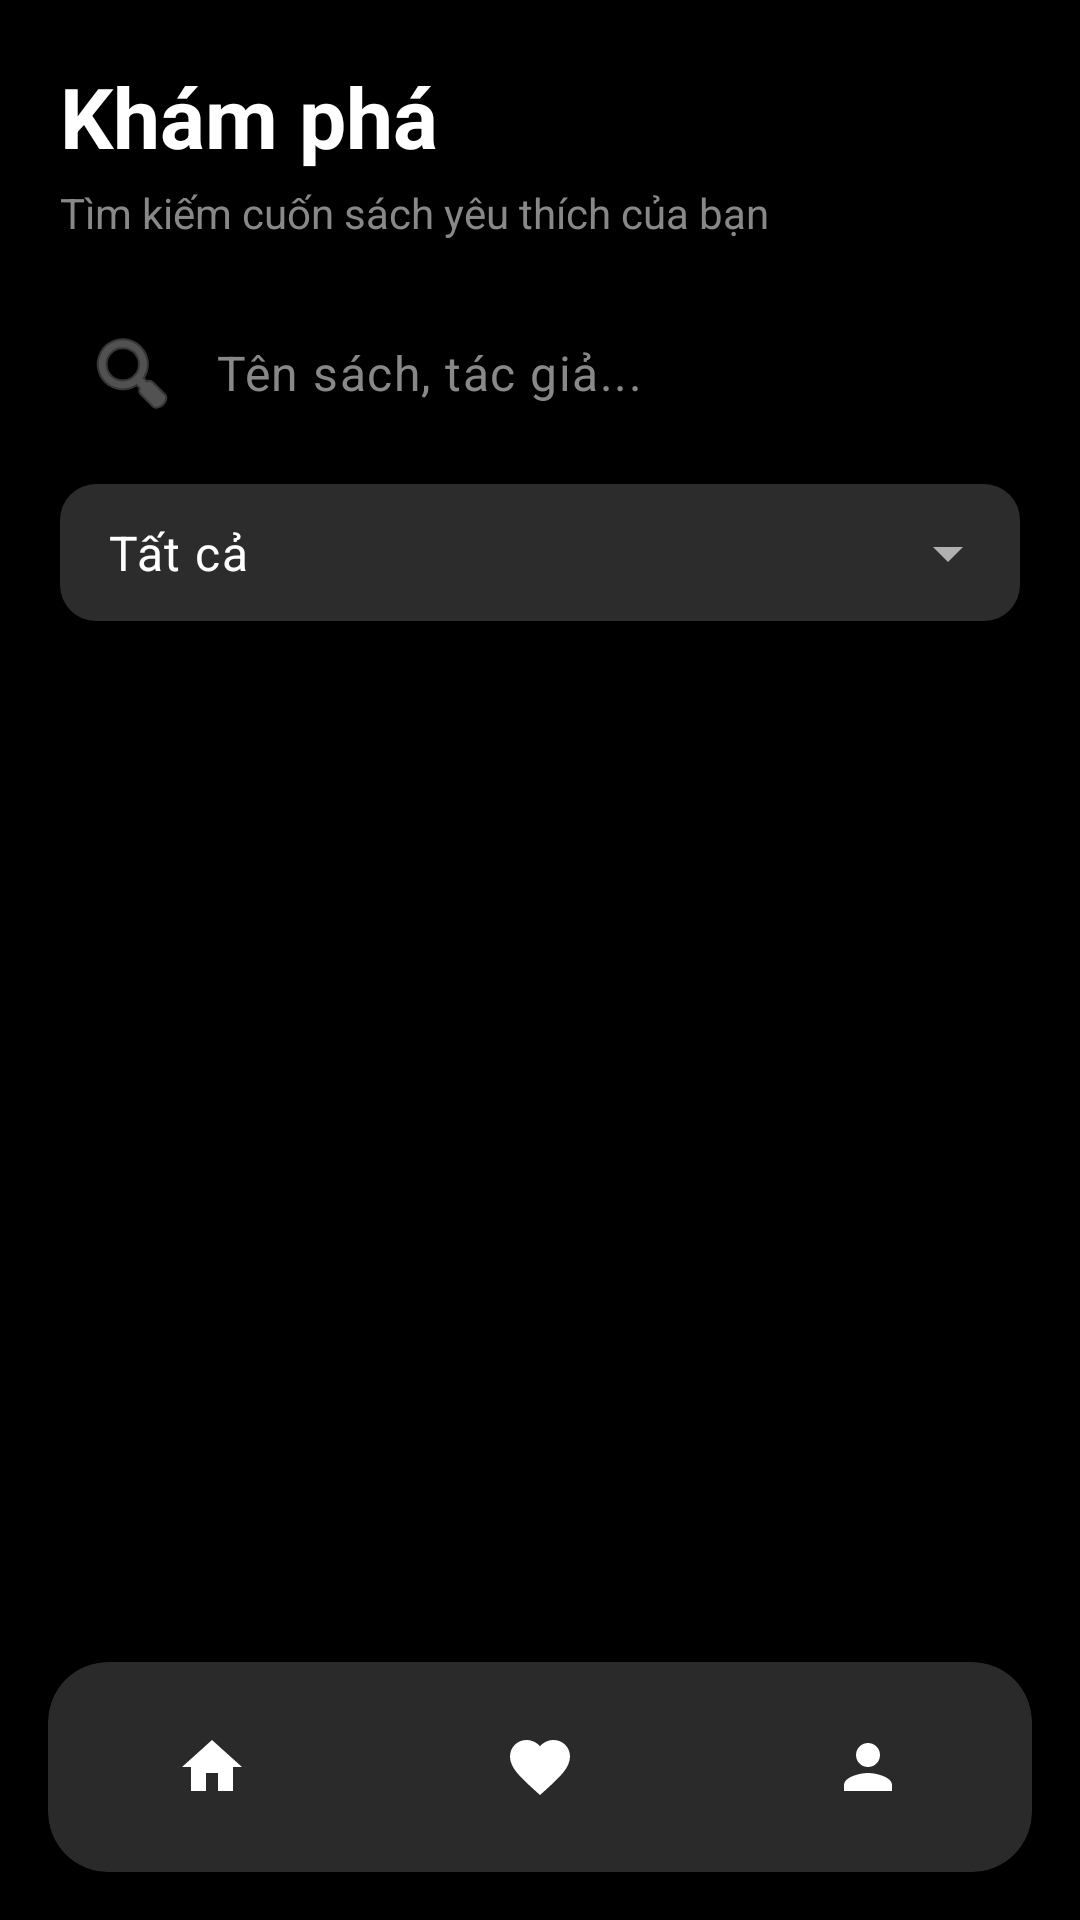

Android layout source for this screen:
<!-- AndroidManifest.xml: application theme Theme.AppReadingBook -->
<!-- res/layout/activity_main.xml -->
<?xml version="1.0" encoding="utf-8"?>
<androidx.constraintlayout.widget.ConstraintLayout
    xmlns:android="http://schemas.android.com/apk/res/android"
    xmlns:app="http://schemas.android.com/apk/res-auto"
    android:id="@+id/main"
    android:layout_width="match_parent"
    android:layout_height="match_parent"
    android:background="@color/background">

    
    <LinearLayout
        android:id="@+id/layoutHeader"
        android:layout_width="match_parent"
        android:layout_height="wrap_content"
        android:orientation="vertical"
        android:padding="20dp"
        app:layout_constraintTop_toTopOf="parent">

        <TextView
            android:id="@+id/txtTitle"
            android:layout_width="wrap_content"
            android:layout_height="wrap_content"
            android:text="Khám phá"
            android:textSize="28sp"
            android:textStyle="bold"
            android:textColor="@color/white" />

        <TextView
            android:layout_width="wrap_content"
            android:layout_height="wrap_content"
            android:text="Tìm kiếm cuốn sách yêu thích của bạn"
            android:textSize="14sp"
            android:textColor="@color/gray"
            android:layout_marginTop="4dp"/>
    </LinearLayout>

    
    <com.google.android.material.textfield.TextInputLayout
        android:id="@+id/layoutSearch"
        style="@style/AppEditTextStyle"
        android:layout_width="0dp"
        android:layout_height="wrap_content"
        android:layout_marginHorizontal="20dp"
        app:hintEnabled="false"
        app:startIconDrawable="@android:drawable/ic_menu_search"
        app:startIconTint="@color/gray"
        app:layout_constraintTop_toBottomOf="@id/layoutHeader"
        app:layout_constraintStart_toStartOf="parent"
        app:layout_constraintEnd_toEndOf="parent">

        <com.google.android.material.textfield.TextInputEditText
            android:id="@+id/edtSearch"
            android:layout_width="match_parent"
            android:layout_height="wrap_content"
            android:hint="Tên sách, tác giả..."
            android:inputType="text"
            android:textColor="@color/white"
            android:textColorHint="@color/gray"
            android:background="@null"
            android:paddingVertical="12dp"/>
    </com.google.android.material.textfield.TextInputLayout>

    
    <com.google.android.material.textfield.TextInputLayout
        android:id="@+id/layoutCategory"
        style="@style/Widget.Material3.TextInputLayout.OutlinedBox.ExposedDropdownMenu"
        android:layout_width="0dp"
        android:layout_height="wrap_content"
        android:layout_marginHorizontal="20dp"
        android:layout_marginTop="12dp"
        app:hintEnabled="false"
        app:boxStrokeWidth="0dp"
        app:boxBackgroundColor="@color/surface_variant"
        app:boxCornerRadiusTopStart="12dp"
        app:boxCornerRadiusTopEnd="12dp"
        app:boxCornerRadiusBottomStart="12dp"
        app:boxCornerRadiusBottomEnd="12dp"
        app:layout_constraintTop_toBottomOf="@id/layoutSearch"
        app:layout_constraintStart_toStartOf="parent"
        app:layout_constraintEnd_toEndOf="parent">

        <AutoCompleteTextView
            android:id="@+id/spinnerCategoryFilter"
            android:layout_width="match_parent"
            android:layout_height="wrap_content"
            android:inputType="none"
            android:textColor="@color/white"
            android:paddingVertical="12dp"
            android:hint="Thể loại"
            android:text="Tất cả"/>
    </com.google.android.material.textfield.TextInputLayout>

    
    <androidx.recyclerview.widget.RecyclerView
        android:id="@+id/rvBooks"
        android:layout_width="0dp"
        android:layout_height="0dp"
        android:layout_marginTop="16dp"
        android:paddingHorizontal="10dp"
        android:clipToPadding="false"
        app:layout_constraintTop_toBottomOf="@id/layoutCategory"
        app:layout_constraintBottom_toTopOf="@id/bottomMenuCard"
        app:layout_constraintStart_toStartOf="parent"
        app:layout_constraintEnd_toEndOf="parent"/>

    
    <TextView
        android:id="@+id/tvEmptyMessage"
        android:layout_width="wrap_content"
        android:layout_height="wrap_content"
        android:text="Không tìm thấy sách nào"
        android:textColor="@color/gray"
        android:visibility="gone"
        app:layout_constraintTop_toTopOf="@id/rvBooks"
        app:layout_constraintBottom_toBottomOf="@id/rvBooks"
        app:layout_constraintStart_toStartOf="parent"
        app:layout_constraintEnd_toEndOf="parent"/>

    
    <com.google.android.material.card.MaterialCardView
        android:id="@+id/bottomMenuCard"
        android:layout_width="match_parent"
        android:layout_height="70dp"
        android:layout_margin="16dp"
        app:cardBackgroundColor="@color/surface"
        app:cardCornerRadius="20dp"
        app:cardElevation="8dp"
        app:strokeWidth="0dp"
        app:layout_constraintBottom_toBottomOf="parent">

        <LinearLayout
            android:layout_width="match_parent"
            android:layout_height="match_parent"
            android:orientation="horizontal"
            android:weightSum="3">

            <ImageButton
                android:id="@+id/Home_FloatingActionButton"
                android:layout_width="0dp"
                android:layout_height="match_parent"
                android:layout_weight="1"
                android:background="?attr/selectableItemBackgroundBorderless"
                android:src="@drawable/ic_home"
                app:tint="@color/white"
                android:scaleType="centerInside"
                android:padding="16dp" />

            <ImageButton
                android:id="@+id/Love_FloatingActionButton"
                android:layout_width="0dp"
                android:layout_height="match_parent"
                android:layout_weight="1"
                android:background="?attr/selectableItemBackgroundBorderless"
                android:src="@drawable/ic_favorite"
                app:tint="@color/white"
                android:scaleType="centerInside"
                android:padding="16dp" />

            <ImageButton
                android:id="@+id/Login_FloatingActionButton"
                android:layout_width="0dp"
                android:layout_height="match_parent"
                android:layout_weight="1"
                android:background="?attr/selectableItemBackgroundBorderless"
                android:src="@drawable/ic_user"
                app:tint="@color/white"
                android:scaleType="centerInside"
                android:padding="16dp" />
        </LinearLayout>
    </com.google.android.material.card.MaterialCardView>

</androidx.constraintlayout.widget.ConstraintLayout>
<!-- resources referenced by this layout -->
<resources>
  <color name="background">#000000</color>
  <color name="gray">#888888</color>
  <color name="surface">#121212</color>
  <color name="surface_variant">#2C2C2C</color>
  <color name="white">#FFFFFF</color>
  <!-- drawable ic_favorite (drawable) -->
  <?xml version="1.0" encoding="utf-8"?>
  <vector xmlns:android="http://schemas.android.com/apk/res/android"
      android:width="24dp"
      android:height="24dp"
      android:viewportWidth="24"
      android:viewportHeight="24"
      android:tint="#E0E0E0">
      <path
          android:fillColor="@android:color/white"
          android:pathData="M12,21.35l-1.45,-1.32C5.4,15.36 2,12.28 2,8.5 2,5.42 4.42,3 7.5,3c1.74,0 3.41,0.81 4.5,2.09C13.09,3.81 14.76,3 16.5,3 19.58,3 22,5.42 22,8.5c0,3.78 -3.4,6.86 -8.55,11.54L12,21.35z" />
  </vector>
  <!-- drawable ic_home (drawable) -->
  <?xml version="1.0" encoding="utf-8"?>
  <vector xmlns:android="http://schemas.android.com/apk/res/android"
      android:width="24dp"
      android:height="24dp"
      android:viewportWidth="24"
      android:viewportHeight="24">
      <path
          android:fillColor="#E0E0E0"
          android:pathData="M10,20V14H14V20H19V12H22L12,3L2,12H5V20H10Z" />
  </vector>
  <!-- drawable ic_user (drawable) -->
  <?xml version="1.0" encoding="utf-8"?>
  <vector xmlns:android="http://schemas.android.com/apk/res/android"
      android:width="24dp"
      android:height="24dp"
      android:viewportWidth="24"
      android:viewportHeight="24">
      <path
          android:fillColor="#E0E0E0"
          android:pathData="M12,12c2.21,0 4,-1.79 4,-4s-1.79,-4 -4,-4 -4,1.79 -4,4 1.79,4 4,4zM12,14c-2.67,0 -8,1.34 -8,4v2h16v-2c0,-2.66 -5.33,-4 -8,-4z" />
  </vector>
  <style name="AppEditTextStyle" parent="Widget.Material3.TextInputLayout.OutlinedBox">
          <item name="boxCornerRadiusTopStart">12dp</item>
          <item name="boxCornerRadiusTopEnd">12dp</item>
          <item name="boxCornerRadiusBottomStart">12dp</item>
          <item name="boxCornerRadiusBottomEnd">12dp</item>
          <item name="boxStrokeColor">@color/primary</item>
          <item name="hintTextColor">@color/primary</item>
      </style>
  <style name="Theme.AppReadingBook" parent="Base.Theme.AppReadingBook" />
  <color name="primary">#E0E0E0</color>
  <style name="Base.Theme.AppReadingBook" parent="Theme.Material3.DayNight.NoActionBar">
          
          <item name="colorPrimary">@color/primary</item>
          <item name="colorOnPrimary">@color/on_primary</item>
          <item name="colorPrimaryContainer">@color/primary_container</item>
          <item name="colorOnPrimaryContainer">@color/white</item>
  
          
          <item name="colorSecondary">@color/secondary</item>
          <item name="colorOnSecondary">@color/on_secondary</item>
  
          
          <item name="android:windowBackground">@color/background</item>
          <item name="colorSurface">@color/surface</item>
          <item name="colorOnSurface">@color/on_surface</item>
          <item name="colorSurfaceVariant">@color/surface_variant</item>
          <item name="colorOnSurfaceVariant">@color/on_surface_variant</item>
  
          
          <item name="android:statusBarColor">@color/black</item>
          <item name="android:windowLightStatusBar" tools:targetApi="m">false</item>
      </style>
  <color name="on_primary">#000000</color>
  <color name="primary_container">#333333</color>
  <color name="secondary">#BB86FC</color>
  <color name="on_secondary">#000000</color>
  <color name="on_surface">#FFFFFF</color>
  <color name="on_surface_variant">#B0B0B0</color>
  <color name="black">#000000</color>
</resources>
